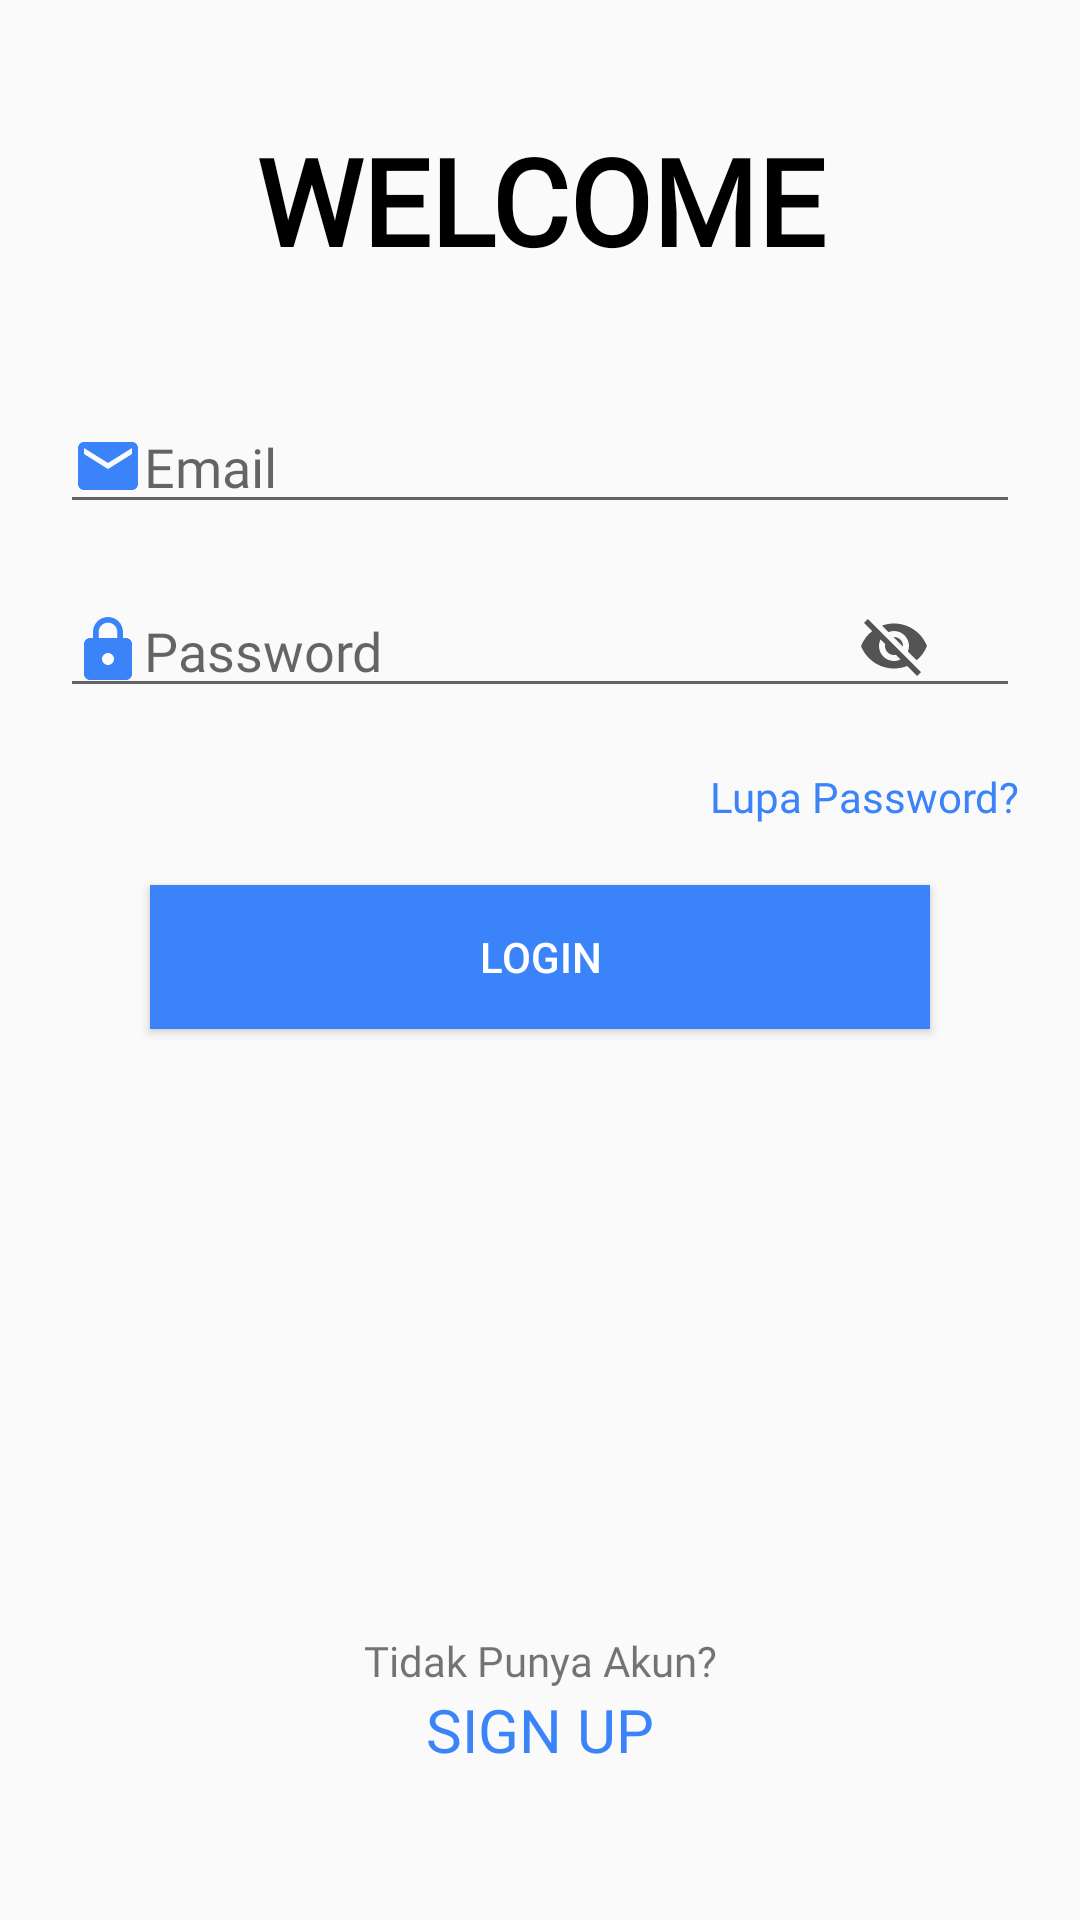

Reconstruct the res/layout file that produces this screen, plus the resources it refers to.
<!-- AndroidManifest.xml: activity theme Theme.AppCompat.Light.NoActionBar -->
<!-- res/layout/activity_login.xml -->
<?xml version="1.0" encoding="utf-8"?>
<RelativeLayout
    xmlns:android="http://schemas.android.com/apk/res/android"
    xmlns:app="http://schemas.android.com/apk/res-auto"
    xmlns:tools="http://schemas.android.com/tools"
    android:layout_width="match_parent"
    android:layout_height="match_parent"
    tools:context=".view.LoginActivity">

    <TextView
        android:id="@+id/tv_welcome"
        android:layout_width="match_parent"
        android:layout_height="wrap_content"
        android:textSize="40dp"
        android:text="@string/tv_welcome"
        android:gravity="center"
        android:layout_marginTop="40dp"
        android:textColor="@color/black"
        android:fontFamily="@font/roboto_regular"
        android:textStyle="bold"
        />

    <EditText
        android:layout_width="match_parent"
        android:layout_height="wrap_content"
        android:hint="Email"
        android:drawableLeft="@drawable/ic_email"
        android:layout_marginTop="40dp"
        android:layout_marginBottom="20dp"
        android:id="@+id/edt_email_login"
        android:fontFamily="@font/roboto_regular"
        android:layout_below="@+id/tv_welcome"
        android:layout_marginLeft="20dp"
        android:layout_marginRight="20dp"
        android:inputType="textEmailAddress"
        />

    <RelativeLayout
        android:layout_width="match_parent"
        android:layout_height="wrap_content"
        android:layout_below="@id/edt_email_login"
        android:id="@+id/cont_pass"
        android:layout_marginBottom="20dp"
        android:layout_marginLeft="20dp"
        android:layout_marginRight="20dp">
        <EditText
            android:layout_width="match_parent"
            android:layout_height="wrap_content"
            android:hint="Password"
            android:drawableLeft="@drawable/ic_lock"
            android:id="@+id/edt_pass_login"
            android:inputType="textPassword"
            android:fontFamily="@font/roboto_regular" />

        <ImageView
            android:layout_width="wrap_content"
            android:layout_height="wrap_content"
            android:src="@drawable/ic_hide_pass"
            android:layout_alignParentRight="true"
            android:layout_marginRight="30dp"
            android:layout_centerVertical="true"
            android:id="@+id/img_showhide_pass" />
    </RelativeLayout>

    <TextView
        android:id="@+id/tv_forgot_pass"
        android:layout_width="wrap_content"
        android:layout_height="wrap_content"
        android:text="Lupa Password?"
        android:textColor="@color/colorPrimary"
        android:layout_below="@+id/cont_pass"
        android:layout_alignParentRight="true"
        android:fontFamily="@font/roboto_regular"
        android:layout_marginBottom="20dp"
        android:layout_marginLeft="20dp"
        android:layout_marginRight="20dp"/>

    <Button
        android:layout_width="match_parent"
        android:layout_height="wrap_content"
        android:textColor="@color/white"
        android:background="@color/colorPrimary"
        android:text="@string/login_string"
        android:layout_marginLeft="50dp"
        android:layout_marginRight="50dp"
        android:layout_below="@+id/tv_forgot_pass"
        android:id="@+id/btn_login"
        />
    <RelativeLayout
        android:layout_width="match_parent"
        android:layout_height="wrap_content"
        android:layout_below="@id/btn_login"
        >
        <LinearLayout
            android:layout_width="match_parent"
            android:layout_height="wrap_content"
            android:orientation="vertical"
            android:layout_marginLeft="20dp"
            android:layout_marginRight="20dp"
            android:layout_alignParentBottom="true"
            android:paddingBottom="50dp"
            >
            <TextView
                android:layout_width="match_parent"
                android:layout_height="wrap_content"
                android:text="@string/noacc_string"
                android:id="@+id/tv_hvacc"
                android:fontFamily="@font/roboto_regular"
                android:gravity="center"/>
            <TextView
                android:layout_width="match_parent"
                android:layout_height="wrap_content"
                android:text="@string/signup_string"
                android:layout_below="@id/tv_hvacc"
                android:textColor="@color/colorPrimary"
                android:gravity="center"
                android:id="@+id/tv_signup"
                android:textSize="20dp"
                />
        </LinearLayout>

    </RelativeLayout>


</RelativeLayout>
<!-- resources referenced by this layout -->
<resources>
  <color name="black">#000000</color>
  <color name="colorPrimary">#3A83F9</color>
  <color name="white">#FFFFFF</color>
  <!-- drawable ic_email (drawable) -->
  <vector android:height="24dp" android:tint="#3A83F9"
      android:viewportHeight="24.0" android:viewportWidth="24.0"
      android:width="24dp" xmlns:android="http://schemas.android.com/apk/res/android">
      <path android:fillColor="#FF000000" android:pathData="M20,4L4,4c-1.1,0 -1.99,0.9 -1.99,2L2,18c0,1.1 0.9,2 2,2h16c1.1,0 2,-0.9 2,-2L22,6c0,-1.1 -0.9,-2 -2,-2zM20,8l-8,5 -8,-5L4,6l8,5 8,-5v2z"/>
  </vector>
  <!-- drawable ic_hide_pass (drawable) -->
  <vector android:height="24dp" android:tint="#545454"
      android:viewportHeight="24.0" android:viewportWidth="24.0"
      android:width="24dp" xmlns:android="http://schemas.android.com/apk/res/android">
      <path android:fillColor="#FF000000" android:pathData="M12,7c2.76,0 5,2.24 5,5 0,0.65 -0.13,1.26 -0.36,1.83l2.92,2.92c1.51,-1.26 2.7,-2.89 3.43,-4.75 -1.73,-4.39 -6,-7.5 -11,-7.5 -1.4,0 -2.74,0.25 -3.98,0.7l2.16,2.16C10.74,7.13 11.35,7 12,7zM2,4.27l2.28,2.28 0.46,0.46C3.08,8.3 1.78,10.02 1,12c1.73,4.39 6,7.5 11,7.5 1.55,0 3.03,-0.3 4.38,-0.84l0.42,0.42L19.73,22 21,20.73 3.27,3 2,4.27zM7.53,9.8l1.55,1.55c-0.05,0.21 -0.08,0.43 -0.08,0.65 0,1.66 1.34,3 3,3 0.22,0 0.44,-0.03 0.65,-0.08l1.55,1.55c-0.67,0.33 -1.41,0.53 -2.2,0.53 -2.76,0 -5,-2.24 -5,-5 0,-0.79 0.2,-1.53 0.53,-2.2zM11.84,9.02l3.15,3.15 0.02,-0.16c0,-1.66 -1.34,-3 -3,-3l-0.17,0.01z"/>
  </vector>
  <!-- drawable ic_lock (drawable) -->
  <vector android:height="24dp" android:tint="#3A83F9"
      android:viewportHeight="24.0" android:viewportWidth="24.0"
      android:width="24dp" xmlns:android="http://schemas.android.com/apk/res/android">
      <path android:fillColor="#FF000000" android:pathData="M18,8h-1L17,6c0,-2.76 -2.24,-5 -5,-5S7,3.24 7,6v2L6,8c-1.1,0 -2,0.9 -2,2v10c0,1.1 0.9,2 2,2h12c1.1,0 2,-0.9 2,-2L20,10c0,-1.1 -0.9,-2 -2,-2zM12,17c-1.1,0 -2,-0.9 -2,-2s0.9,-2 2,-2 2,0.9 2,2 -0.9,2 -2,2zM15.1,8L8.9,8L8.9,6c0,-1.71 1.39,-3.1 3.1,-3.1 1.71,0 3.1,1.39 3.1,3.1v2z"/>
  </vector>
  <string name="login_string">LOGIN</string>
  <string name="noacc_string">Tidak Punya Akun?</string>
  <string name="signup_string">SIGN UP</string>
  <string name="tv_welcome">WELCOME</string>
</resources>
